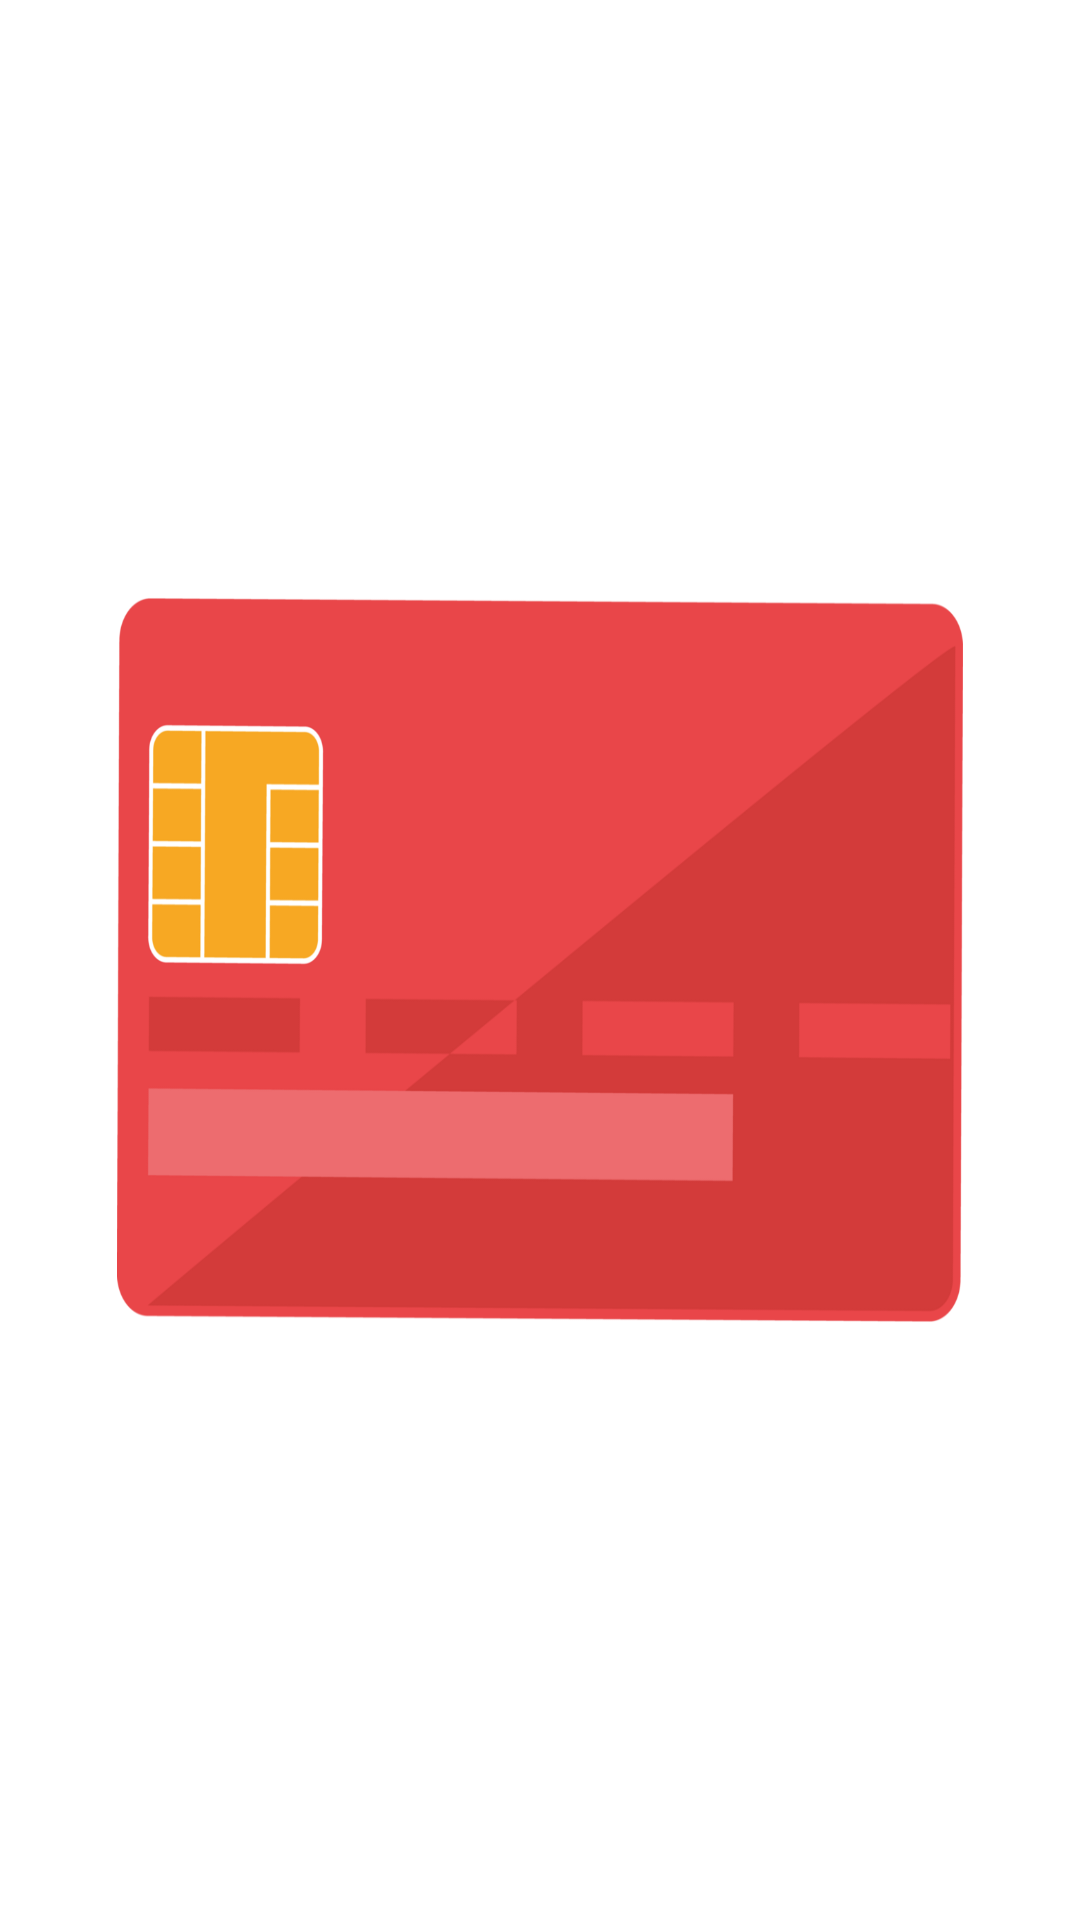

Produce the Android XML layout that renders to this screen, including the resource entries it uses.
<!-- AndroidManifest.xml: application theme Theme.BraianCunarroChallengeEldar -->
<!-- res/layout/fragment_qr_generator.xml -->
<?xml version="1.0" encoding="utf-8"?>
<androidx.constraintlayout.widget.ConstraintLayout xmlns:android="http://schemas.android.com/apk/res/android"
    xmlns:app="http://schemas.android.com/apk/res-auto"
    xmlns:tools="http://schemas.android.com/tools"
    android:layout_width="match_parent"
    android:layout_height="match_parent"
    tools:context=".presenter.qr.QrGeneratorFragment">

    
    <ImageView
        android:id="@+id/img_qr_code"
        android:layout_width="282dp"
        android:layout_height="308dp"
        android:background="@drawable/card_credit"
        app:layout_constraintBottom_toBottomOf="parent"
        app:layout_constraintEnd_toEndOf="parent"
        app:layout_constraintStart_toStartOf="parent"
        app:layout_constraintTop_toTopOf="parent" />

</androidx.constraintlayout.widget.ConstraintLayout>
<!-- resources referenced by this layout -->
<resources>
  <!-- drawable card_credit: webp bitmap (drawable, 15418 bytes) -->
  <style name="Theme.BraianCunarroChallengeEldar" parent="Theme.MaterialComponents.DayNight.NoActionBar">
          
          <item name="colorPrimary">@color/purple_500</item>
          <item name="colorPrimaryVariant">@color/purple_700</item>
          <item name="colorOnPrimary">@color/white</item>
          
          <item name="colorSecondary">@color/teal_200</item>
          <item name="colorSecondaryVariant">@color/teal_700</item>
          <item name="colorOnSecondary">@color/black</item>
          
          <item name="android:statusBarColor">?attr/colorPrimaryVariant</item>
          
      </style>
  <!-- not gathered from this repository: default colours our renderer supplied (Android Studio template values) -->
  <color name="purple_500">#FF6200EE</color>
  <color name="purple_700">#FF3700B3</color>
  <color name="teal_200">#FF03DAC5</color>
  <color name="teal_700">#FF018786</color>
  <color name="black">#FF000000</color>
  <color name="white">#FFFFFFFF</color>
</resources>
